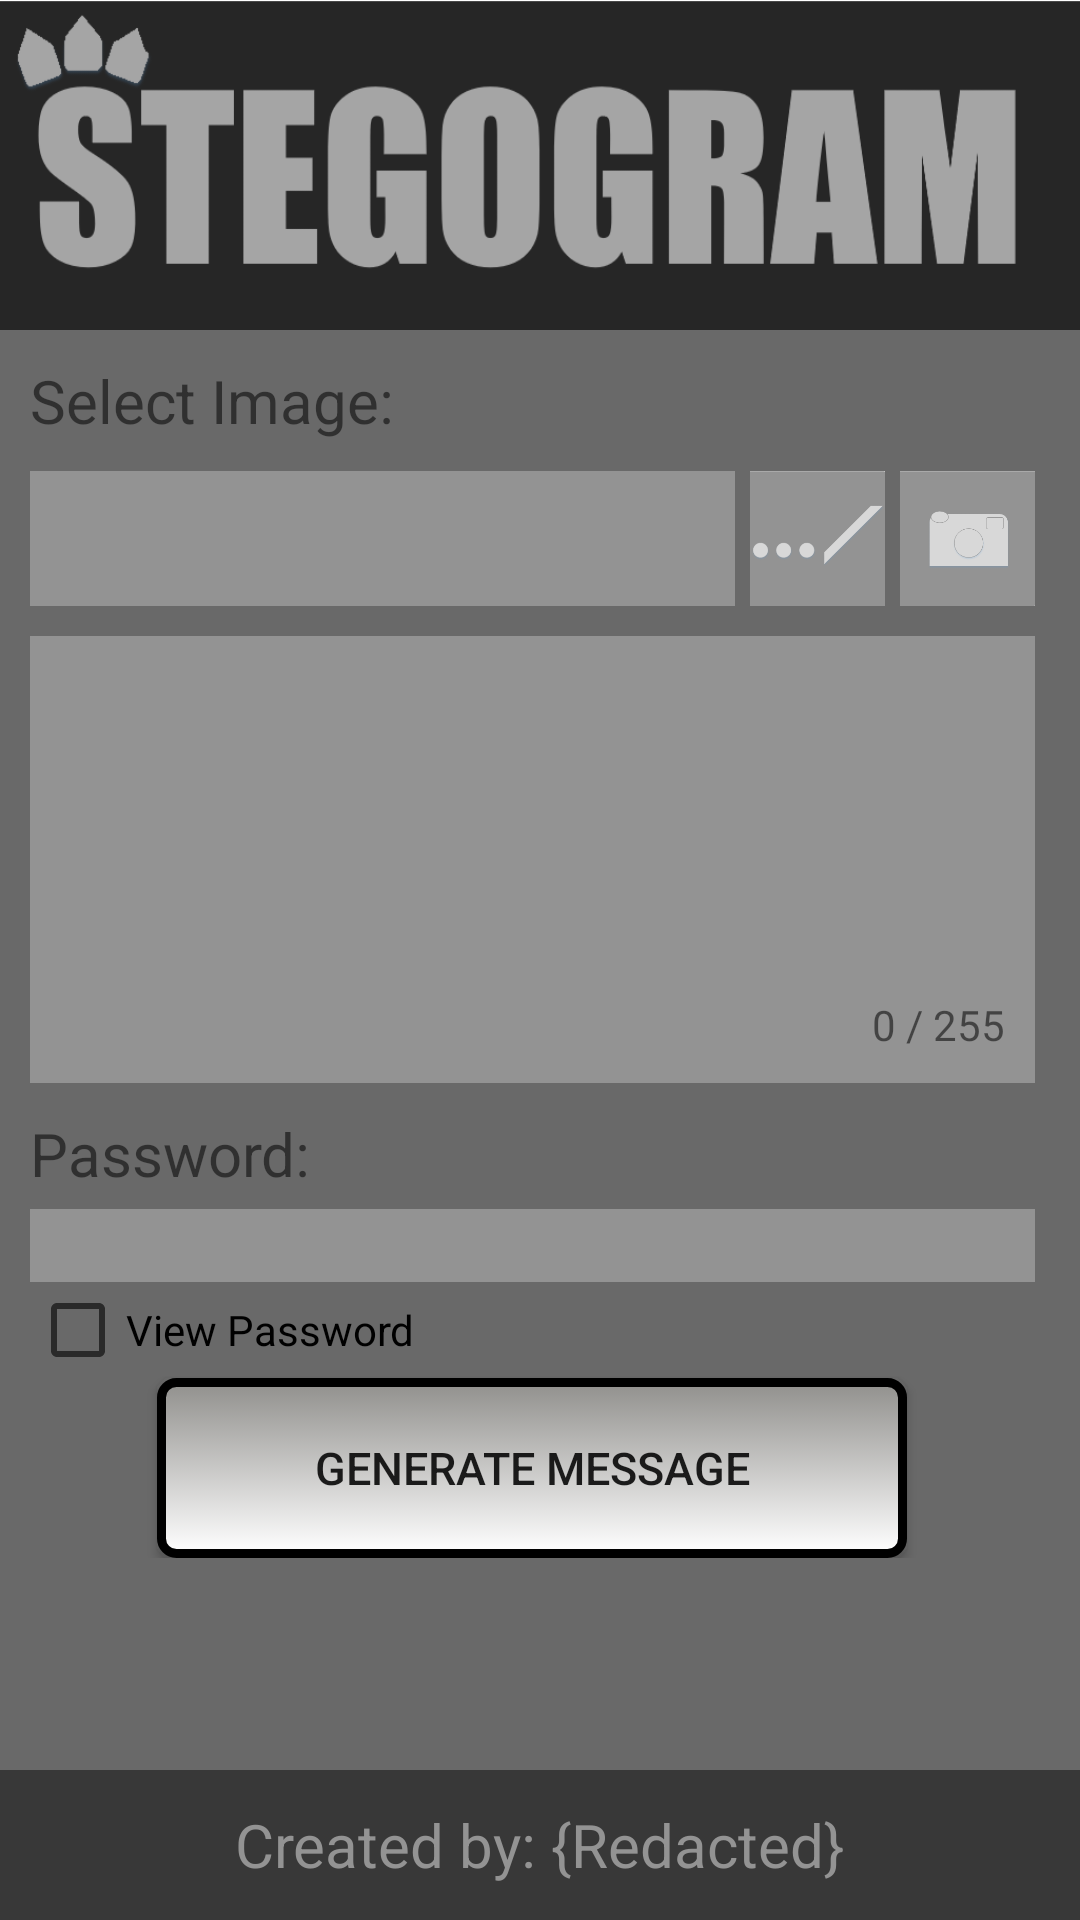

Android layout source for this screen:
<!-- AndroidManifest.xml: application theme AppTheme -->
<!-- res/layout/activity_sender.xml -->
<RelativeLayout xmlns:android="http://schemas.android.com/apk/res/android"
    xmlns:tools="http://schemas.android.com/tools" android:layout_width="match_parent"
    android:layout_height="match_parent"
    tools:context="com.team.redacted.stegogram.SenderActivity"
    android:background="@color/dark_theme_color">
    <RelativeLayout
        android:id="@+id/sender_header"
        android:layout_width="match_parent"
        android:layout_height="wrap_content">
        <ImageView
            android:id="@+id/banner_sender"
            android:layout_width="match_parent"
            android:layout_height="110dp"
            android:scaleType="fitXY"
            android:layout_alignParentTop="true"
            android:src="@drawable/stegogram_banner"/>
    </RelativeLayout>
    <RelativeLayout
        android:id="@+id/sender_body"
        android:layout_width="match_parent"
        android:layout_height="match_parent"
        android:layout_below="@id/sender_header"
        android:layout_above="@+id/sender_footer"
        android:padding="10dp">
        <ScrollView
            android:layout_width="match_parent"
            android:layout_marginRight="5dp"
            android:layout_height="match_parent">
            <RelativeLayout
                android:layout_width="match_parent"
                android:layout_height="wrap_content">
                <TextView
                    android:id="@+id/selectPicture_sender"
                    android:layout_width="wrap_content"
                    android:layout_height="wrap_content"
                    android:text="Select Image: "
                    android:textSize="20dp"
                    android:textColor="@color/label_text" />
                <ImageButton
                    android:id="@+id/take_picture_button"
                    android:layout_width="45dp"
                    android:layout_height="45dp"
                    android:layout_alignParentRight="true"
                    android:layout_alignBottom="@+id/select_path"
                    android:layout_marginLeft="5dp"
                    android:background="@drawable/camera"/>
                <ImageButton
                    android:id="@+id/select_file"
                    android:layout_width="45dp"
                    android:layout_height="45dp"
                    android:layout_toLeftOf="@id/take_picture_button"
                    android:layout_alignBottom="@+id/select_path"
                    android:layout_marginLeft="5dp"
                    android:background="@drawable/dir"/>
                <EditText
                    android:id="@+id/select_path"
                    android:layout_width="300dp"
                    android:layout_height="45dp"
                    android:layout_marginTop="10dp"
                    android:layout_below="@id/selectPicture_sender"
                    android:layout_toLeftOf="@id/select_file"
                    android:background="@color/light_theme_color"/>
                <EditText
                    android:verticalScrollbarPosition="right"
                    android:id="@+id/message"
                    android:layout_width="match_parent"
                    android:layout_height="110dp"
                    android:layout_below="@id/select_path"
                    android:layout_marginTop="10dp"
                    android:gravity="top"
                    android:maxLength="255"
                    android:inputType="textMultiLine"
                    android:background="@color/light_theme_color"/>
                <TextView
                    android:id="@+id/message_count"
                    android:layout_width="match_parent"
                    android:layout_height="wrap_content"
                    android:layout_below="@id/message"
                    android:background="@color/light_theme_color"
                    android:padding="10dp"
                    android:gravity="right"
                    android:text="0 / 255"/>
                <TextView
                    android:id="@+id/password_label"
                    android:layout_width="wrap_content"
                    android:layout_height="wrap_content"
                    android:layout_below="@id/message_count"
                    android:layout_marginTop="10dp"
                    android:textSize="20dp"
                    android:textColor="@color/label_text"
                    android:text="Password:"/>
                <EditText
                    android:id="@+id/password"
                    android:layout_width="match_parent"
                    android:layout_height="wrap_content"
                    android:layout_marginTop="5dp"
                    android:layout_below="@id/password_label"
                    android:inputType="textPassword"
                    android:background="@color/light_theme_color"/>
                <CheckBox
                    android:id="@+id/view_password"
                    android:layout_width="wrap_content"
                    android:layout_height="wrap_content"
                    android:layout_below="@id/password"
                    android:textColor="@color/label_text"
                    android:text="View Password"/>
                <Button
                    android:id="@+id/send_button"
                    android:layout_width="250dp"
                    android:layout_height="60dp"
                    android:layout_below="@id/view_password"
                    android:layout_centerHorizontal="true"
                    android:text="Generate Message"
                    android:textSize="15dp"
                    android:padding="5dp"
                    android:background="@drawable/button_main"/>
            </RelativeLayout>
        </ScrollView>
        </RelativeLayout>
    <RelativeLayout
        android:id="@+id/sender_footer"
        android:layout_alignParentBottom="true"
        android:layout_width="match_parent"
        android:background="#383838"
        android:layout_height="50dp">
        <TextView
            android:layout_centerInParent="true"
            android:text="@string/footer_text"
            android:layout_width="wrap_content"
            android:textSize="20dp"
            android:textColor="@color/light_theme_color"
            android:layout_height="wrap_content"
            />
    </RelativeLayout>


</RelativeLayout>
<!-- resources referenced by this layout -->
<resources>
  <item name="dark_theme_color" type="color">#696969</item>
  <item name="light_theme_color" type="color">#939393</item>
  <!-- drawable button_main (drawable) -->
  <?xml version="1.0" encoding="utf-8"?>
  <selector xmlns:android="http://schemas.android.com/apk/res/android">
      <item android:state_pressed="true" >
          <shape>
              <gradient
                  android:startColor="#91908d"
                  android:endColor="#ffffff"
                  android:angle="270" />
              <corners
                  android:radius="5dp" />
              <padding
                  android:left="10dp"
                  android:top="10dp"
                  android:right="10dp"
                  android:bottom="10dp" />
          </shape>
      </item>
  
      <item android:state_focused="true" >
          <shape>
              <gradient
                  android:endColor="#ffffff"
                  android:startColor="#91908d"
                  android:angle="270" />
              <stroke
                  android:width="3dp"
                  android:color="#000000" />
              <corners
                  android:radius="5dp" />
              <padding
                  android:left="5dp"
                  android:top="5dp"
                  android:right="5dp"
                  android:bottom="5dp" />
          </shape>
      </item>
  
      <item>
          <shape>
              <gradient
                  android:endColor="#ffffff"
                  android:startColor="#91908d"
                  android:angle="270" />
              <stroke
                  android:width="3dp"
                  android:color="#000000" />
              <corners
                  android:radius="5dp" />
              <padding
                  android:left="10dp"
                  android:top="10dp"
                  android:right="10dp"
                  android:bottom="10dp" />
          </shape>
      </item>
  </selector>
  <!-- drawable camera: png bitmap (drawable, 5340 bytes) -->
  <!-- drawable dir: png bitmap (drawable, 5241 bytes) -->
  <!-- drawable stegogram_banner: png bitmap (drawable, 20706 bytes) -->
  <string name="footer_text">Created by: {Redacted}</string>
  <style name="AppTheme" parent="Theme.AppCompat.Light.DarkActionBar">
          
      </style>
</resources>
